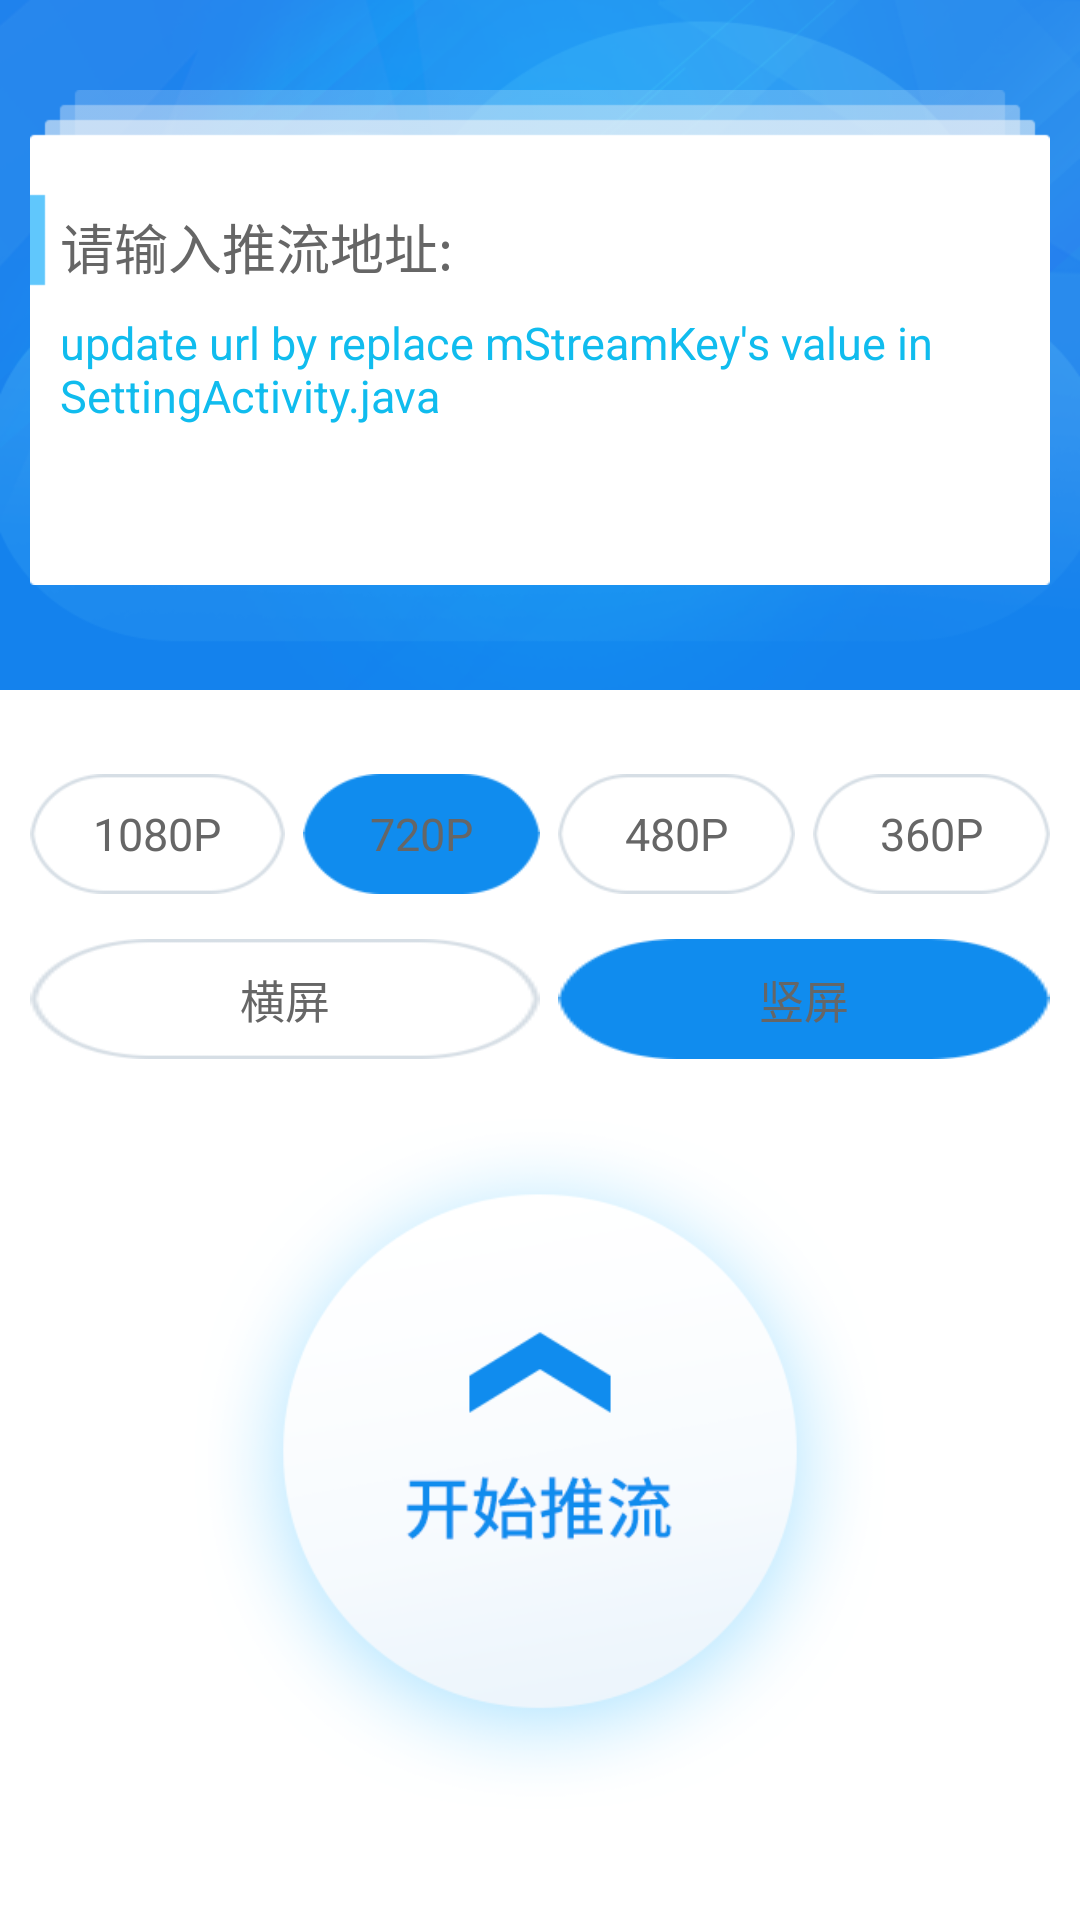

Here is an Android app screen rendered from its layout file. Give the layout XML and the strings, colors and styles it references.
<!-- AndroidManifest.xml: application theme AppTheme -->
<!-- res/layout/activity_setting.xml -->
<RelativeLayout xmlns:android="http://schemas.android.com/apk/res/android"
    xmlns:tools="http://schemas.android.com/tools"
    android:layout_width="match_parent"
    android:layout_height="match_parent"
    android:background="#ffffff"
    android:focusable="true"
    android:focusableInTouchMode="true"
    tools:context="com.live.example.live_tang.test.TestActivity" >

    <LinearLayout
        android:id="@+id/iv_roominfo_bg"
        android:layout_width="fill_parent"
        android:layout_height="230dp"
        android:background="@drawable/bg_profile"
        android:orientation="vertical" >

        <LinearLayout
            android:id="@+id/ll_roominfo_bg"
            android:layout_width="match_parent"
            android:layout_height="match_parent"
            android:layout_marginLeft="10dp"
            android:layout_marginRight="10dp"
            android:layout_marginTop="30dp"
            android:layout_marginBottom="35dp"
            android:background="@drawable/bg_input_url"
            android:orientation="vertical" >

            <TextView
                android:layout_width="match_parent"
                android:layout_height="25dp"
                android:layout_marginTop="39dp"
                android:layout_marginLeft="10dp"
                android:background="@null"
                android:text="请输入推流地址:"
                android:textSize="18sp"
                android:textColor="#666666" />

            <EditText
                android:id="@+id/et_streamurl"
                android:layout_width="fill_parent"
                android:layout_height="90dp"
                android:background="@null"
                android:layout_marginTop="10dp"
                android:layout_marginLeft="10dp"
                android:layout_marginRight="10dp"
                android:gravity="start"
                android:maxLines="4"
                android:text="update url by replace mStreamKey's value in SettingActivity.java"
                android:textSize="15sp"
                android:textColor="#10bcee"/>

        </LinearLayout>
    </LinearLayout>

  
	
    <RadioGroup
        android:id="@+id/radioGroup0"
        android:layout_width="match_parent"
        android:layout_height="wrap_content"
        android:layout_below="@id/iv_roominfo_bg"
        android:layout_centerHorizontal="true"
        android:layout_marginTop="28dp"
        android:orientation="horizontal"
        android:layout_marginLeft="10dp"
        android:layout_marginRight="10dp"
        android:gravity="center">
        <RadioButton
            android:id="@+id/radio1080p"
            android:layout_width="match_parent"
            android:layout_height="40dp"
            android:layout_weight="1"
            android:background="@drawable/radio"
            android:button="@null"
            android:gravity="center"
            android:padding="0dp"
            android:text="1080P"
            android:textColor="#666666"
            android:textColorHighlight="#ff0000"
            android:textSize="15sp" />
        <RadioButton
            android:id="@+id/radio720p"
            android:layout_width="match_parent"
            android:layout_height="40dp"
            android:layout_weight="1"
            android:background="@drawable/radio"
            android:button="@null"
            android:gravity="center"
            android:padding="0dp"
            android:text="720P"
            android:checked="true"
            android:layout_marginLeft="6dp"
            android:textColor="#666666"
            android:textColorHighlight="#ff0000"
            android:textSize="15sp" />

        <RadioButton
            android:id="@+id/radio480p"
            android:layout_width="match_parent"
            android:layout_height="40dp"
            android:layout_marginLeft="6dp"
            android:layout_weight="1"
            android:background="@drawable/radio"
            android:button="@null"
            android:gravity="center"
            android:padding="0dp"
            android:text="480P"
            android:textColor="#666666"
            android:textSize="15sp" />
        <RadioButton
            android:id="@+id/radio360p"
            android:layout_width="match_parent"
            android:layout_height="40dp"
            android:layout_marginLeft="6dp"
            android:layout_weight="1"
            android:background="@drawable/radio"
            android:button="@null"
            android:gravity="center"
            android:padding="0dp"
            android:text="360P"
            android:textColor="#666666"
            android:textSize="15sp" />
   </RadioGroup>

    <RadioGroup
        android:id="@+id/radioGroup1"
        android:layout_width="match_parent"
        android:layout_height="wrap_content"
        android:layout_below="@id/radioGroup0"
        android:layout_centerHorizontal="true"
        android:layout_marginTop="15dp"
        android:orientation="horizontal"
        android:layout_marginLeft="10dp"
        android:layout_marginRight="10dp"
        android:gravity="center">

        <RadioButton
            android:id="@+id/radioLandscape"
            android:layout_width="match_parent"
            android:layout_height="40dp"
            android:layout_weight="1"
            android:background="@drawable/radio"
            android:button="@null"
            android:gravity="center"
            android:padding="0dp"
            android:text="横屏"
            android:textColor="#666666"
            android:textColorHighlight="#ff0000"
            android:textSize="15sp" />

        <RadioButton
            android:id="@+id/radioPortrait"
            android:layout_width="match_parent"
            android:layout_height="40dp"
            android:layout_marginLeft="6dp"
            android:layout_weight="1"
            android:background="@drawable/radio"
            android:button="@null"
            android:checked="true"
            android:gravity="center"
            android:padding="0dp"
            android:text="竖屏"
            android:textColor="#666666"
            android:textSize="15sp" />

    </RadioGroup>

    <Button
        android:id="@+id/btn_start"
        android:layout_width="230dp"
        android:layout_height="230dp"
        android:layout_below="@id/radioGroup1"
        android:layout_marginTop="20dp"
        android:layout_centerHorizontal="true"
        android:background="@drawable/slc_btn_start"
        android:onClick="onClickStart" />

    

    <include
        android:layout_width="fill_parent"
        android:layout_height="fill_parent"
        layout="@layout/loading_animation"
        android:visibility="invisible" />

</RelativeLayout>
<!-- res/layout/loading_animation.xml (included above) -->
<?xml version="1.0" encoding="utf-8"?>
<LinearLayout xmlns:android="http://schemas.android.com/apk/res/android"
    android:id="@+id/loading_anim"
    android:layout_width="match_parent"
    android:layout_height="match_parent"
    android:background="#77000000"
    android:gravity="center" >

    <ProgressBar
        android:id="@+id/progressBar"
        style="?android:attr/progressBarStyleLarge"
        android:layout_width="64dp"
        android:layout_height="64dp" /> 
        
</LinearLayout>
<!-- resources referenced by this layout -->
<resources>
  <!-- drawable bg_input_url: png bitmap (drawable, 2173 bytes) -->
  <!-- drawable bg_profile: png bitmap (drawable, 87442 bytes) -->
  <!-- drawable radio (drawable) -->
  <?xml version="1.0" encoding="utf-8"?>
  <selector xmlns:android="http://schemas.android.com/apk/res/android">
  
      <item android:drawable="@drawable/bg_rounded_box_normal" android:state_checked="false"/>
      <item android:drawable="@drawable/bg_rounded_box_selected" android:state_checked="true"/>
  
  </selector>
  <!-- drawable slc_btn_start (drawable) -->
  <?xml version="1.0" encoding="utf-8"?>
  <selector xmlns:android="http://schemas.android.com/apk/res/android" >
      <item android:state_pressed="true" android:drawable="@drawable/btn_start_pressed" />
      <item android:state_focused="true" android:drawable="@drawable/btn_start_pressed" />
      <item android:drawable="@drawable/btn_start_normal" />
  </selector>
  <style name="AppTheme" parent="Theme.AppCompat.Light.DarkActionBar">
          
          <item name="colorPrimary">@color/colorblue</item>
          <item name="colorPrimaryDark">@color/colorblue</item>
          <item name="colorAccent">@color/colorblue</item>
      </style>
  <!-- drawable btn_start_pressed: png bitmap (drawable, 23041 bytes) -->
  <!-- drawable btn_start_normal: png bitmap (drawable, 33210 bytes) -->
  <color name="colorblue">#1E90FF</color>
  
      //for live
</resources>
